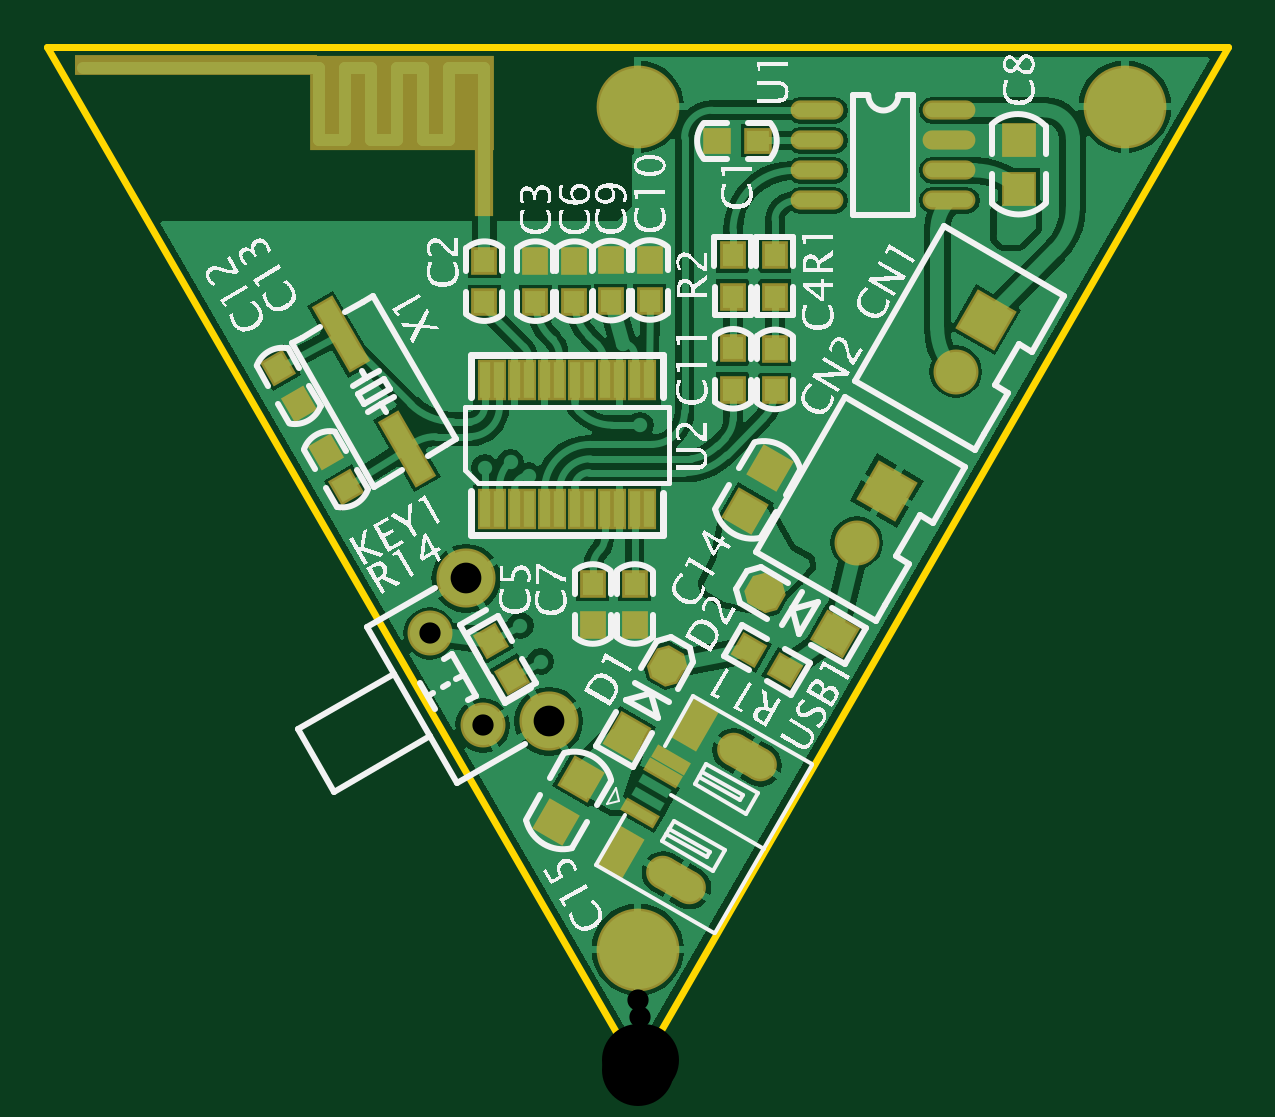
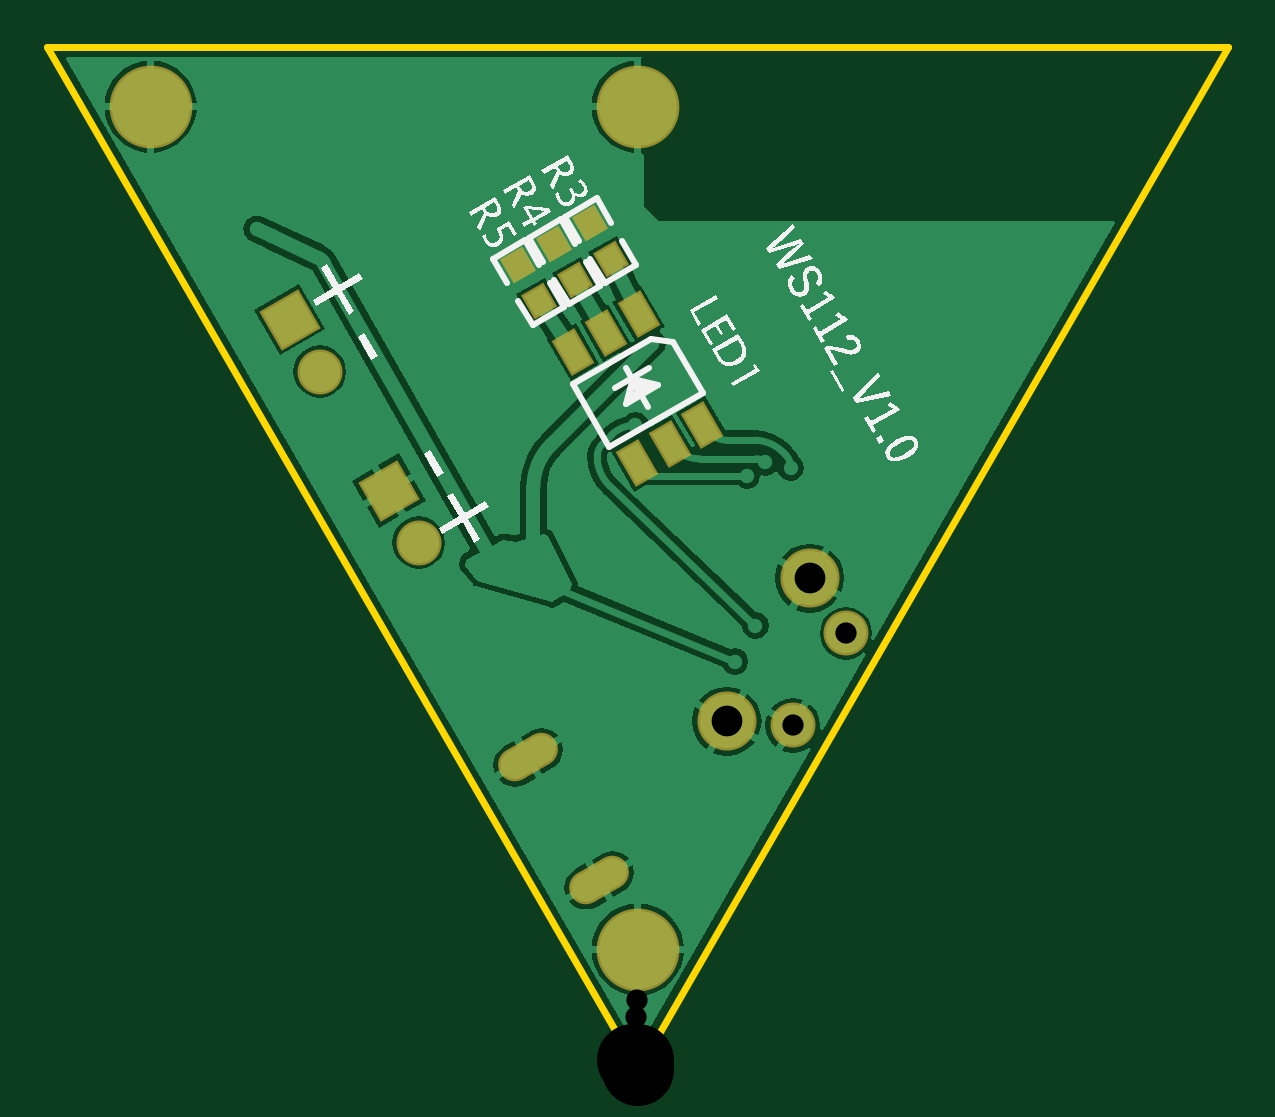
Circuit board: 11 layer files. Board 50.0 x 43.3 mm.
- drill: BLV-RoundHoles.TXT (1516 bytes)
- drill: BLV-SlotHoles.TXT (217 bytes)
- bottom_copper: BLV.GBL (19651 bytes)
- bottom_silk: BLV.GBO (36709 bytes)
- paste: BLV.GBP (1229 bytes)
- bottom_mask: BLV.GBS (1973 bytes)
- outline: BLV.GKO (411 bytes)
- top_copper: BLV.GTL (35831 bytes)
- top_silk: BLV.GTO (160329 bytes)
- paste: BLV.GTP (5439 bytes)
- top_mask: BLV.GTS (6309 bytes)

=== drill: BLV-RoundHoles.TXT ===
M48
;Layer_Color=9474304
;FILE_FORMAT=2:5
INCH,LZ
;TYPE=PLATED
T1F00S00C0.01200
T3F00S00C0.03543
T4F00S00C0.05118
T5F00S00C0.12000
%
T01
X-0011Y00315
X-00205Y0048
X-00162Y0068
X-00196Y0074
X-0019Y0086
X-0014
X-00182Y0099
X-00212Y01012
X-00255Y01003
X-00304Y01006
X-00336Y00952
X-00416Y0095
X-00478Y00916
X-00463Y01063
X-00462Y01117
X-00507Y01141
X-00521Y01083
X-00573Y01053
X-00587Y01241
X-0065Y01204
X-0069Y01265
X-0073Y0134
X-0075Y014
X-007
X-0065
X-006
X-0055
X-005
X-0045
X-004
X-0035
X-003
X-0021
X-0014
X-00075
X-0001
X0003Y0148
X-00024Y0121
X00004Y01074
X00042Y01095
X0009Y01047
X00075Y00945
Y0091
X-0004Y0077
X-00164Y01082
X-00195
X-00312Y0112
X-00302Y01175
X-00354Y01167
X-00406Y01201
X-00443Y01245
X-00479Y01297
X-00547Y0131
X-00212Y01314
X-00263Y01221
X00195Y01241
X00264
X00272Y01167
X00194
X00119Y01116
X0027Y0107
Y00842
X00246Y00856
X00223Y00869
X00174Y00875
X00161Y00851
X00149Y00827
X00136Y00803
X00464Y00882
X00538Y01027
X00585Y0112
X0065Y01225
X00718Y01324
X00772Y01413
X008Y015
X007Y0166
X006
X005
X004
X0038Y0159
Y0154
Y0149
Y0144
Y0139
X0044
Y0144
Y0149
Y0154
Y0159
X003Y0166
X002
X001
X00125Y0148
X00155
X00131Y01433
X00197Y01423
X00277Y01403
X00271Y0132
X00194Y01323
X00369Y01234
X0061Y01389
X00635Y01401
T03
X-0025833Y0057368
X-0034691Y0072711
X00365Y008784
X00415Y00965
X0053Y011634
X0058Y0125
T04
X-0014848Y0058027
X-0028628Y0081894
T05
X0Y002
Y01605
X00812
M30

=== drill: BLV-SlotHoles.TXT ===
M48
;Layer_Color=9474304
;FILE_FORMAT=2:5
INCH,LZ
;TYPE=PLATED
T2F00S00C0.01772
%
G90
G05
T02
G00X0008311Y0030492
M15
G01X000456Y0032657
M16
G00X0020122Y0050949
M15
G01X0016371Y0053114
M16
M17
M30

=== bottom_copper: BLV.GBL (19651 bytes, source omitted) ===
=== bottom_silk: BLV.GBO (36709 bytes, source omitted) ===
=== paste: BLV.GBP ===
G04*
G04 #@! TF.GenerationSoftware,Altium Limited,Altium Designer,20.2.8 (258)*
G04*
G04 Layer_Color=128*
%FSLAX25Y25*%
%MOIN*%
G70*
G04*
G04 #@! TF.SameCoordinates,CDCB3E45-2178-442F-9089-F16855EB5547*
G04*
G04*
G04 #@! TF.FilePolarity,Positive*
G04*
G01*
G75*
G04:AMPARAMS|DCode=64|XSize=38mil|YSize=35mil|CornerRadius=0mil|HoleSize=0mil|Usage=FLASHONLY|Rotation=240.000|XOffset=0mil|YOffset=0mil|HoleType=Round|Shape=Rectangle|*
%AMROTATEDRECTD64*
4,1,4,-0.00566,0.02520,0.02466,0.00771,0.00566,-0.02520,-0.02466,-0.00771,-0.00566,0.02520,0.0*
%
%ADD64ROTATEDRECTD64*%

G04:AMPARAMS|DCode=65|XSize=35.43mil|YSize=59.06mil|CornerRadius=0mil|HoleSize=0mil|Usage=FLASHONLY|Rotation=150.000|XOffset=0mil|YOffset=0mil|HoleType=Round|Shape=Rectangle|*
%AMROTATEDRECTD65*
4,1,4,0.03011,0.01671,0.00058,-0.03443,-0.03011,-0.01671,-0.00058,0.03443,0.03011,0.01671,0.0*
%
%ADD65ROTATEDRECTD65*%

D64*
X4450Y135124D02*
D03*
X7900Y141100D02*
D03*
X10450Y131624D02*
D03*
X13900Y137600D02*
D03*
X16450Y128124D02*
D03*
X19900Y134100D02*
D03*
D65*
X5325Y122723D02*
D03*
X-131Y125873D02*
D03*
X10781Y119573D02*
D03*
X131Y101127D02*
D03*
X-10781Y107427D02*
D03*
X-5325Y104277D02*
D03*
M02*

=== bottom_mask: BLV.GBS ===
G04*
G04 #@! TF.GenerationSoftware,Altium Limited,Altium Designer,20.2.8 (258)*
G04*
G04 Layer_Color=16711935*
%FSLAX25Y25*%
%MOIN*%
G70*
G04*
G04 #@! TF.SameCoordinates,CDCB3E45-2178-442F-9089-F16855EB5547*
G04*
G04*
G04 #@! TF.FilePolarity,Negative*
G04*
G01*
G75*
%ADD51C,0.07493*%
%ADD52C,0.09855*%
%ADD53C,0.13800*%
%ADD54P,0.10597X4X375.0*%
G04:AMPARAMS|DCode=55|XSize=106.42mil|YSize=55.24mil|CornerRadius=0mil|HoleSize=0mil|Usage=FLASHONLY|Rotation=150.000|XOffset=0mil|YOffset=0mil|HoleType=Round|Shape=Round|*
%AMOVALD55*
21,1,0.05118,0.05524,0.00000,0.00000,150.0*
1,1,0.05524,0.02216,-0.01280*
1,1,0.05524,-0.02216,0.01280*
%
%ADD55OVALD55*%

G04:AMPARAMS|DCode=66|XSize=46mil|YSize=43mil|CornerRadius=0mil|HoleSize=0mil|Usage=FLASHONLY|Rotation=240.000|XOffset=0mil|YOffset=0mil|HoleType=Round|Shape=Rectangle|*
%AMROTATEDRECTD66*
4,1,4,-0.00712,0.03067,0.03012,0.00917,0.00712,-0.03067,-0.03012,-0.00917,-0.00712,0.03067,0.0*
%
%ADD66ROTATEDRECTD66*%

G04:AMPARAMS|DCode=67|XSize=43.43mil|YSize=67.06mil|CornerRadius=0mil|HoleSize=0mil|Usage=FLASHONLY|Rotation=150.000|XOffset=0mil|YOffset=0mil|HoleType=Round|Shape=Rectangle|*
%AMROTATEDRECTD67*
4,1,4,0.03557,0.01818,0.00204,-0.03989,-0.03557,-0.01818,-0.00204,0.03989,0.03557,0.01818,0.0*
%
%ADD67ROTATEDRECTD67*%

D51*
X36500Y87840D02*
D03*
X-25833Y57368D02*
D03*
X-34691Y72711D02*
D03*
X53000Y116340D02*
D03*
D52*
X-14848Y58027D02*
D03*
X-28628Y81894D02*
D03*
D53*
X0Y160500D02*
D03*
Y20000D02*
D03*
X81200Y160500D02*
D03*
D54*
X41500Y96500D02*
D03*
X58000Y125000D02*
D03*
D55*
X18247Y52032D02*
D03*
X6435Y31574D02*
D03*
D66*
X4450Y135124D02*
D03*
X7900Y141100D02*
D03*
X10450Y131624D02*
D03*
X13900Y137600D02*
D03*
X16450Y128124D02*
D03*
X19900Y134100D02*
D03*
D67*
X5325Y122723D02*
D03*
X-131Y125873D02*
D03*
X10781Y119573D02*
D03*
X131Y101127D02*
D03*
X-10781Y107427D02*
D03*
X-5325Y104277D02*
D03*
M02*

=== outline: BLV.GKO ===
G04*
G04 #@! TF.GenerationSoftware,Altium Limited,Altium Designer,20.2.8 (258)*
G04*
G04 Layer_Color=16711935*
%FSLAX25Y25*%
%MOIN*%
G70*
G04*
G04 #@! TF.SameCoordinates,CDCB3E45-2178-442F-9089-F16855EB5547*
G04*
G04*
G04 #@! TF.FilePolarity,Positive*
G04*
G01*
G75*
%ADD15C,0.01200*%
D15*
X-98425Y170477D02*
X98425Y170477D01*
X0Y0D02*
X98425Y170477D01*
X-98425Y170477D02*
X0Y0D01*
M02*

=== top_copper: BLV.GTL (35831 bytes, source omitted) ===
=== top_silk: BLV.GTO (160329 bytes, source omitted) ===
=== paste: BLV.GTP ===
G04*
G04 #@! TF.GenerationSoftware,Altium Limited,Altium Designer,20.2.8 (258)*
G04*
G04 Layer_Color=8421504*
%FSLAX25Y25*%
%MOIN*%
G70*
G04*
G04 #@! TF.SameCoordinates,CDCB3E45-2178-442F-9089-F16855EB5547*
G04*
G04*
G04 #@! TF.FilePolarity,Positive*
G04*
G01*
G75*
%ADD16P,0.07071X4X285.0*%
G04:AMPARAMS|DCode=17|XSize=55mil|YSize=50mil|CornerRadius=0mil|HoleSize=0mil|Usage=FLASHONLY|Rotation=150.000|XOffset=0mil|YOffset=0mil|HoleType=Round|Shape=Rectangle|*
%AMROTATEDRECTD17*
4,1,4,0.03632,0.00790,0.01132,-0.03540,-0.03632,-0.00790,-0.01132,0.03540,0.03632,0.00790,0.0*
%
%ADD17ROTATEDRECTD17*%

G04:AMPARAMS|DCode=18|XSize=38mil|YSize=35mil|CornerRadius=0mil|HoleSize=0mil|Usage=FLASHONLY|Rotation=150.000|XOffset=0mil|YOffset=0mil|HoleType=Round|Shape=Rectangle|*
%AMROTATEDRECTD18*
4,1,4,0.02520,0.00566,0.00771,-0.02466,-0.02520,-0.00566,-0.00771,0.02466,0.02520,0.00566,0.0*
%
%ADD18ROTATEDRECTD18*%

G04:AMPARAMS|DCode=19|XSize=118.11mil|YSize=31.5mil|CornerRadius=0mil|HoleSize=0mil|Usage=FLASHONLY|Rotation=300.000|XOffset=0mil|YOffset=0mil|HoleType=Round|Shape=Rectangle|*
%AMROTATEDRECTD19*
4,1,4,-0.04317,0.04327,-0.01589,0.05902,0.04317,-0.04327,0.01589,-0.05902,-0.04317,0.04327,0.0*
%
%ADD19ROTATEDRECTD19*%

G04:AMPARAMS|DCode=20|XSize=38mil|YSize=35mil|CornerRadius=0mil|HoleSize=0mil|Usage=FLASHONLY|Rotation=300.000|XOffset=0mil|YOffset=0mil|HoleType=Round|Shape=Rectangle|*
%AMROTATEDRECTD20*
4,1,4,-0.02466,0.00771,0.00566,0.02520,0.02466,-0.00771,-0.00566,-0.02520,-0.02466,0.00771,0.0*
%
%ADD20ROTATEDRECTD20*%

%ADD21C,0.02000*%
G04:AMPARAMS|DCode=22|XSize=55mil|YSize=50mil|CornerRadius=0mil|HoleSize=0mil|Usage=FLASHONLY|Rotation=150.000|XOffset=0mil|YOffset=0mil|HoleType=Round|Shape=Octagon|*
%AMOCTAGOND22*
4,1,8,-0.01757,0.02458,-0.03007,0.00293,-0.02549,-0.01415,0.00049,-0.02915,0.01757,-0.02458,0.03007,-0.00293,0.02549,0.01415,-0.00049,0.02915,-0.01757,0.02458,0.0*
%
%ADD22OCTAGOND22*%

G04:AMPARAMS|DCode=23|XSize=55mil|YSize=50mil|CornerRadius=0mil|HoleSize=0mil|Usage=FLASHONLY|Rotation=60.000|XOffset=0mil|YOffset=0mil|HoleType=Round|Shape=Rectangle|*
%AMROTATEDRECTD23*
4,1,4,0.00790,-0.03632,-0.03540,-0.01132,-0.00790,0.03632,0.03540,0.01132,0.00790,-0.03632,0.0*
%
%ADD23ROTATEDRECTD23*%

G04:AMPARAMS|DCode=24|XSize=55mil|YSize=50mil|CornerRadius=0mil|HoleSize=0mil|Usage=FLASHONLY|Rotation=60.000|XOffset=0mil|YOffset=0mil|HoleType=Round|Shape=Octagon|*
%AMOCTAGOND24*
4,1,8,0.02458,0.01757,0.00293,0.03007,-0.01415,0.02549,-0.02915,-0.00049,-0.02458,-0.01757,-0.00293,-0.03007,0.01415,-0.02549,0.02915,0.00049,0.02458,0.01757,0.0*
%
%ADD24OCTAGOND24*%

G04:AMPARAMS|DCode=25|XSize=39.37mil|YSize=66.93mil|CornerRadius=0mil|HoleSize=0mil|Usage=FLASHONLY|Rotation=150.000|XOffset=0mil|YOffset=0mil|HoleType=Round|Shape=Rectangle|*
%AMROTATEDRECTD25*
4,1,4,0.03378,0.01914,0.00032,-0.03882,-0.03378,-0.01914,-0.00032,0.03882,0.03378,0.01914,0.0*
%
%ADD25ROTATEDRECTD25*%

G04:AMPARAMS|DCode=26|XSize=15.5mil|YSize=55.12mil|CornerRadius=0mil|HoleSize=0mil|Usage=FLASHONLY|Rotation=240.000|XOffset=0mil|YOffset=0mil|HoleType=Round|Shape=Rectangle|*
%AMROTATEDRECTD26*
4,1,4,-0.01999,0.02049,0.02774,-0.00707,0.01999,-0.02049,-0.02774,0.00707,-0.01999,0.02049,0.0*
%
%ADD26ROTATEDRECTD26*%

%ADD27O,0.08000X0.02400*%
%ADD28R,0.05000X0.05000*%
%ADD29R,0.03500X0.03800*%
%ADD30R,0.03800X0.03500*%
%ADD31R,0.01713X0.06102*%
D16*
X22044Y100257D02*
D03*
X17900Y93100D02*
D03*
X-13644Y41343D02*
D03*
X-9500Y48500D02*
D03*
D17*
X32846Y72625D02*
D03*
D18*
X24476Y66550D02*
D03*
X18500Y70000D02*
D03*
D19*
X-49500Y122553D02*
D03*
X-38500Y103500D02*
D03*
D20*
X-21000Y65500D02*
D03*
X-24450Y71476D02*
D03*
X-56500Y111000D02*
D03*
X-59950Y116976D02*
D03*
X-52000Y103000D02*
D03*
X-48550Y97024D02*
D03*
D21*
X-25550Y143906D02*
D03*
D22*
X21154Y79375D02*
D03*
D23*
X-1875Y55654D02*
D03*
D24*
X4875Y67346D02*
D03*
D25*
X-2724Y36298D02*
D03*
X9526Y57516D02*
D03*
D26*
X5457Y51667D02*
D03*
X357Y42833D02*
D03*
X1632Y45042D02*
D03*
X2907Y47250D02*
D03*
X4182Y49458D02*
D03*
D27*
X51928Y144853D02*
D03*
Y149853D02*
D03*
Y154853D02*
D03*
Y159853D02*
D03*
X29928Y144853D02*
D03*
X29928Y154853D02*
D03*
X29928Y159853D02*
D03*
X29928Y149853D02*
D03*
D28*
X63500Y155000D02*
D03*
X63490Y146730D02*
D03*
D29*
X15865Y120200D02*
D03*
X15865Y113300D02*
D03*
X15865Y128799D02*
D03*
Y135699D02*
D03*
X22865Y120099D02*
D03*
X22865Y113199D02*
D03*
X22865Y128799D02*
D03*
X22865Y135699D02*
D03*
X2000Y135000D02*
D03*
Y128100D02*
D03*
X-4500Y128100D02*
D03*
Y135000D02*
D03*
X-10550Y134806D02*
D03*
Y127906D02*
D03*
X-17051Y134806D02*
D03*
X-17051Y127906D02*
D03*
X-25550Y134806D02*
D03*
Y127906D02*
D03*
X-500Y81000D02*
D03*
X-500Y74100D02*
D03*
X-7500Y81000D02*
D03*
Y74100D02*
D03*
D30*
X13125Y154802D02*
D03*
X20025D02*
D03*
D31*
X-25547Y93406D02*
D03*
X-23051D02*
D03*
X-20547Y93406D02*
D03*
X-18050D02*
D03*
X-15547D02*
D03*
X-13050D02*
D03*
X-10547D02*
D03*
X-8050D02*
D03*
X-5547D02*
D03*
X-3050D02*
D03*
X-547Y93406D02*
D03*
X1949D02*
D03*
Y114863D02*
D03*
X-547D02*
D03*
X-3050Y114863D02*
D03*
X-5547D02*
D03*
X-8050D02*
D03*
X-10547D02*
D03*
X-13050D02*
D03*
X-15547D02*
D03*
X-18050D02*
D03*
X-20547D02*
D03*
X-23051Y114863D02*
D03*
X-25547D02*
D03*
M02*

=== top_mask: BLV.GTS (6309 bytes, source omitted) ===
